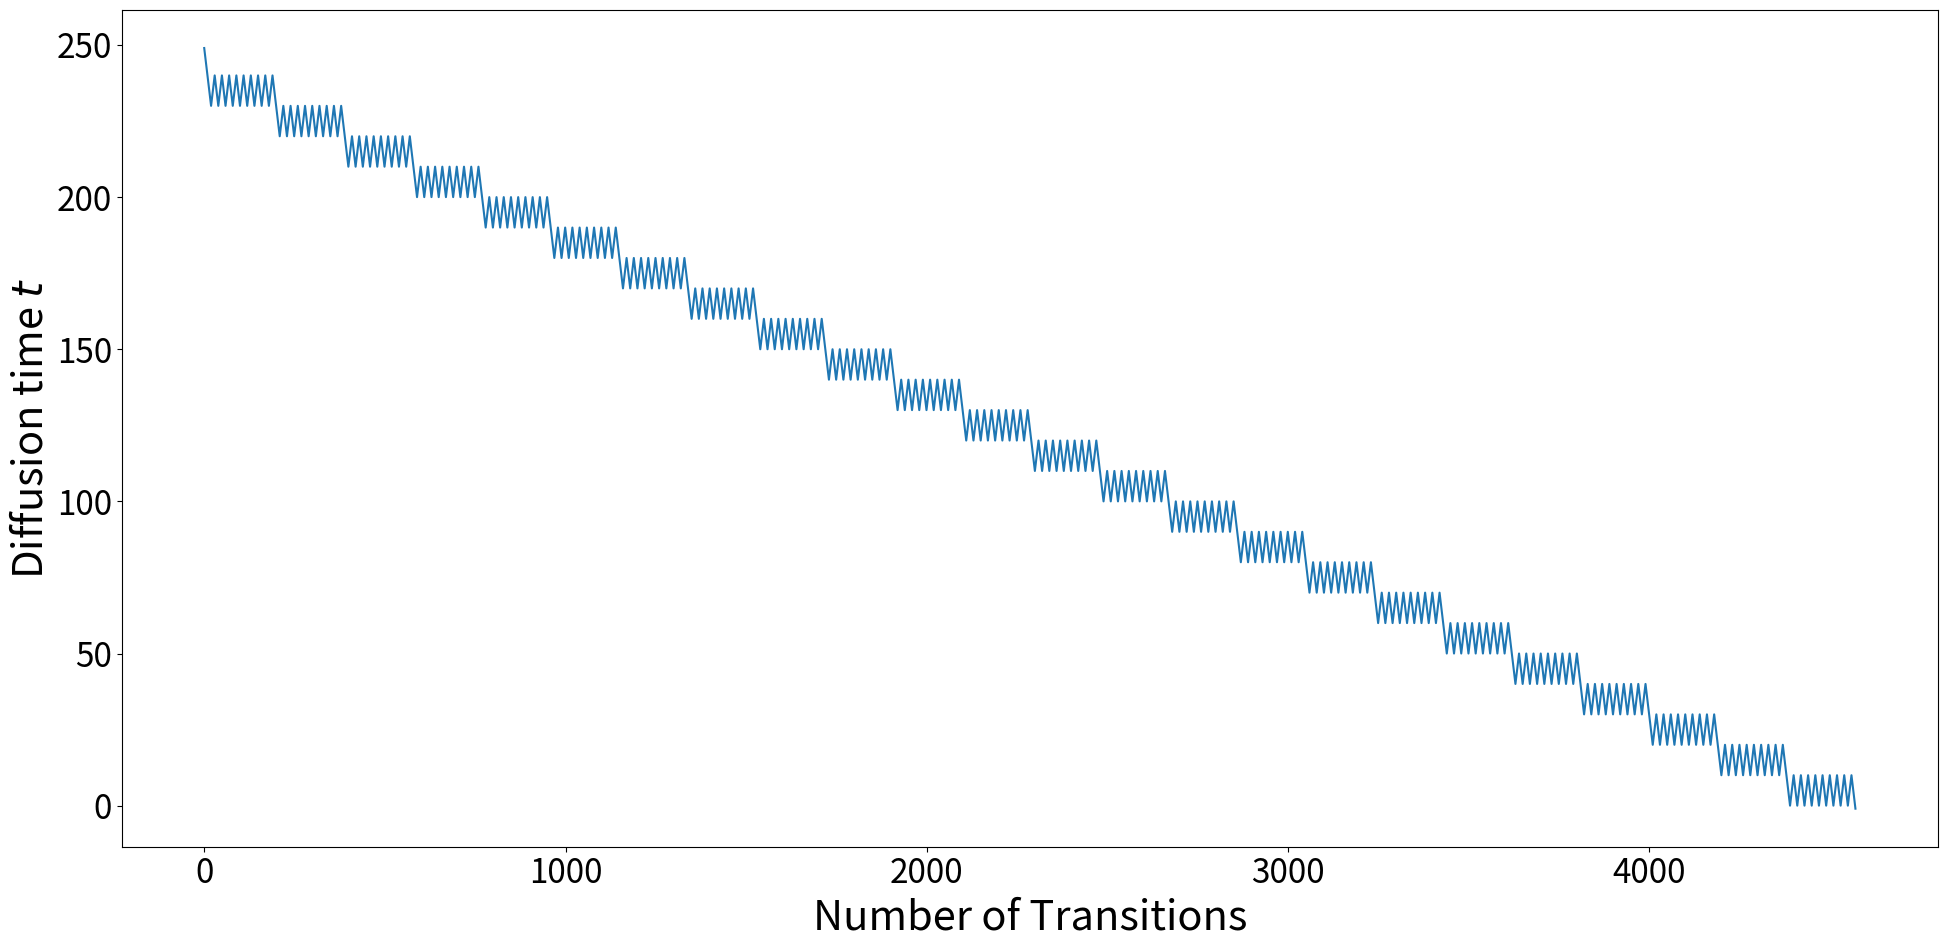

Here is the Python script that generated this plot:
def get_schedule(t_T, t_0, n_sample, n_steplength, debug=0):
    if n_steplength > 1:
        if not n_sample > 1:
            raise RuntimeError('n_steplength has no effect if n_sample=1')
    t = t_T
    times = [t]
    while t >= 0:
        t = t - 1
        times.append(t)
        n_steplength_cur = min(n_steplength, t_T - t)
        for _ in range(n_sample - 1):
            for _ in range(n_steplength_cur):
                t = t + 1
                times.append(t)
            for _ in range(n_steplength_cur):
                t = t - 1
                times.append(t)
    _check_times(times, t_0, t_T)
    if debug == 2:
        for x in [list(range(0, 50)), list(range(-1, -50, -1))]:
            _plot_times(x=x, times=[times[i] for i in x])
    return times

def _check_times(times, t_0, t_T):
    # Check end
    assert times[0] > times[1], (times[0], times[1])

    # Check beginning
    assert times[-1] == -1, times[-1]

    # Steplength = 1
    for t_last, t_cur in zip(times[:-1], times[1:]):
        assert abs(t_last - t_cur) == 1, (t_last, t_cur)

    # Value range
    for t in times:
        assert t >= t_0, (t, t_0)
        assert t <= t_T, (t, t_T)

def _plot_times(x, times):
    import matplotlib.pyplot as plt
    plt.plot(x, times)
    plt.show()

def get_schedule_jump(t_T, n_sample, jump_length, jump_n_sample,
                      jump2_length=1, jump2_n_sample=1,
                      jump3_length=1, jump3_n_sample=1,
                      start_resampling=100000000):
    jumps = {}
    for j in range(0, t_T - jump_length, jump_length):
        jumps[j] = jump_n_sample - 1
    jumps2 = {}
    for j in range(0, t_T - jump2_length, jump2_length):
        jumps2[j] = jump2_n_sample - 1
    jumps3 = {}
    for j in range(0, t_T - jump3_length, jump3_length):
        jumps3[j] = jump3_n_sample - 1
    t = t_T
    ts = []
    while t >= 1:
        t = t-1
        ts.append(t)
        if (
            t + 1 < t_T - 1 and
            t <= start_resampling
        ):
            for _ in range(n_sample - 1):
                t = t + 1
                ts.append(t)
                if t >= 0:
                    t = t - 1
                    ts.append(t)
        if (
            jumps3.get(t, 0) > 0 and
            t <= start_resampling - jump3_length
        ):
            jumps3[t] = jumps3[t] - 1
            for _ in range(jump3_length):
                t = t + 1
                ts.append(t)
        if (
            jumps2.get(t, 0) > 0 and
            t <= start_resampling - jump2_length
        ):
            jumps2[t] = jumps2[t] - 1
            for _ in range(jump2_length):
                t = t + 1
                ts.append(t)
            jumps3 = {}
            for j in range(0, t_T - jump3_length, jump3_length):
                jumps3[j] = jump3_n_sample - 1
        if (
            jumps.get(t, 0) > 0 and
            t <= start_resampling - jump_length
        ):
            jumps[t] = jumps[t] - 1
            for _ in range(jump_length):
                t = t + 1
                ts.append(t)
            jumps2 = {}
            for j in range(0, t_T - jump2_length, jump2_length):
                jumps2[j] = jump2_n_sample - 1
            jumps3 = {}
            for j in range(0, t_T - jump3_length, jump3_length):
                jumps3[j] = jump3_n_sample - 1
    ts.append(-1)
    _check_times(ts, -1, t_T)
    return ts

def get_schedule_jump_paper():
    t_T = 250
    jump_length = 10
    jump_n_sample = 10
    jumps = {}
    for j in range(0, t_T - jump_length, jump_length):
        jumps[j] = jump_n_sample - 1
    t = t_T
    ts = []
    while t >= 1:
        t = t-1
        ts.append(t)
        if jumps.get(t, 0) > 0:
            jumps[t] = jumps[t] - 1
            for _ in range(jump_length):
                t = t + 1
                ts.append(t)
    ts.append(-1)
    _check_times(ts, -1, t_T)
    return ts

def get_schedule_jump_test(to_supplement=False):
    ts = get_schedule_jump(t_T=250, n_sample=1,
                           jump_length=10, jump_n_sample=10,
                           jump2_length=1, jump2_n_sample=1,
                           jump3_length=1, jump3_n_sample=1,
                           start_resampling=250)
    import matplotlib.pyplot as plt
    SMALL_SIZE = 8*3
    MEDIUM_SIZE = 10*3
    BIGGER_SIZE = 12*3
    plt.rc('font', size=SMALL_SIZE)          # controls default text sizes
    plt.rc('axes', titlesize=SMALL_SIZE)     # fontsize of the axes title
    plt.rc('axes', labelsize=MEDIUM_SIZE)    # fontsize of the x and y labels
    plt.rc('xtick', labelsize=SMALL_SIZE)    # fontsize of the tick labels
    plt.rc('ytick', labelsize=SMALL_SIZE)    # fontsize of the tick labels
    plt.rc('legend', fontsize=SMALL_SIZE)    # legend fontsize
    plt.rc('figure', titlesize=BIGGER_SIZE)  # fontsize of the figure title
    plt.plot(ts)
    fig = plt.gcf()
    fig.set_size_inches(20, 10)
    ax = plt.gca()
    ax.set_xlabel('Number of Transitions')
    ax.set_ylabel('Diffusion time $t$')
    fig.tight_layout()
    if to_supplement:
        out_path = "/cluster/home/<user>/gdiff/paper/supplement/figures/jump_sched.pdf"
        plt.savefig(out_path)
    out_path = "./schedule.png"
    plt.savefig(out_path)
    print(out_path)

def main():
    get_schedule_jump_test()

if __name__ == "__main__":
    main()